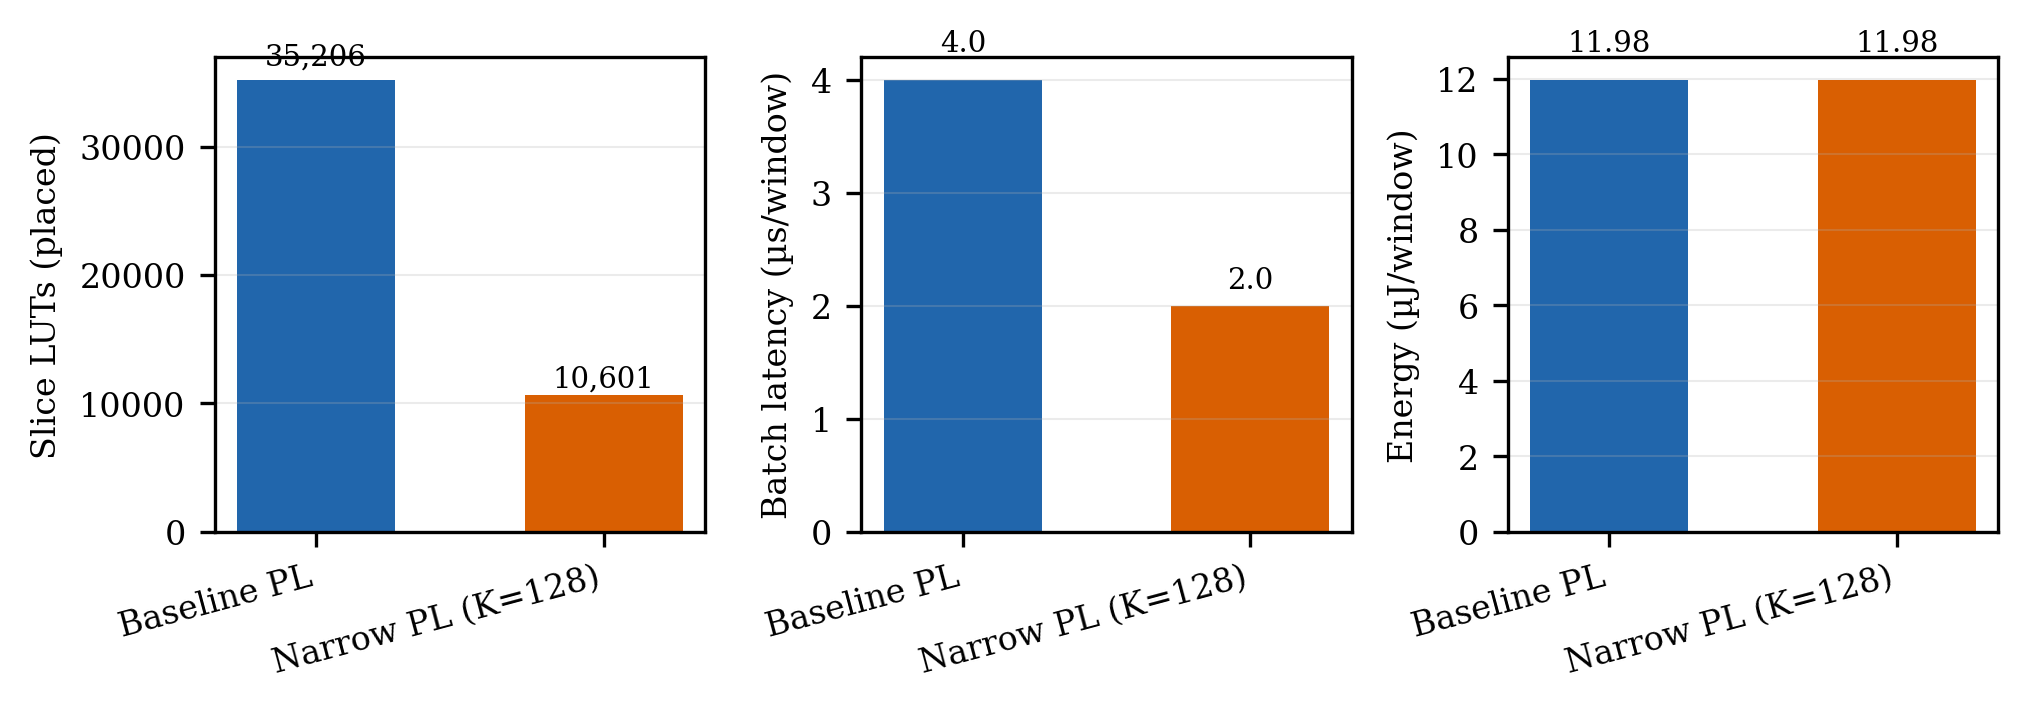

Source data for this figure (header and first rows):
variant, scope, keep_ratio, k_bits, lut, batch_us_per_window, energy_uj_per_window, accuracy_pct_anchor_c, source
baseline, integrated_placed, 0.125, 1024, 35206, 4.0, 11.98, 72.84, board_eval_summary.json + integrated uti…
narrow, integrated_placed, 0.125, 128, 10601, 2.0, 11.98, 72.84, board_eval_summary.json (#31)
baseline, ooc_bd_wrapper, 0.125, 1024, 30639, , , , synth_baseline_bd.txt
narrow, ooc_bd_wrapper, 0.125, 128, 4261, , , , synth_narrow_bd.txt
